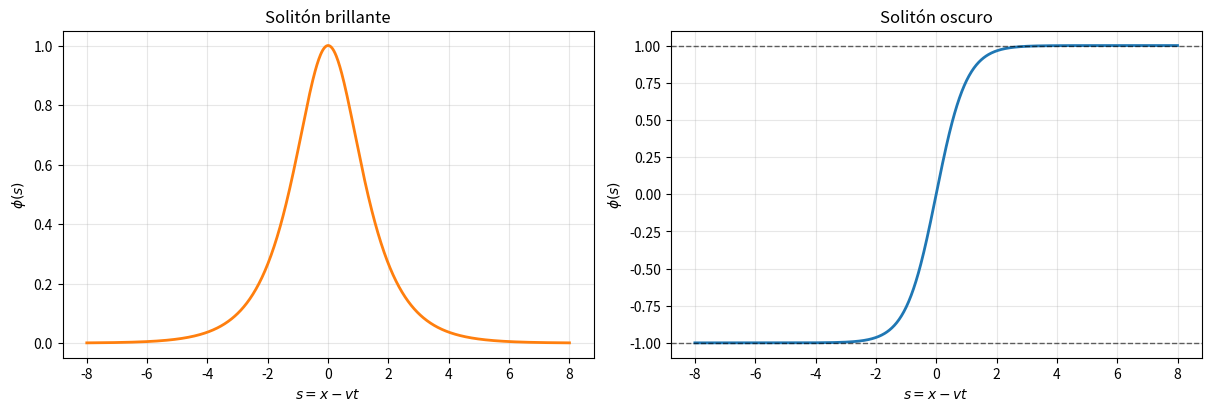

Generate this figure with matplotlib:
import numpy as np
import matplotlib.pyplot as plt

s = np.linspace(-8, 8, 800)
A = 1.0
B = 1.0

phi_bright = A / np.cosh(B*s)
phi_dark = A * np.tanh(B*s)

fig, axes = plt.subplots(1, 2, figsize=(12, 4), constrained_layout=True)

axes[0].plot(s, phi_bright, lw=2, color="tab:orange")
axes[0].set_title("Solitón brillante")
axes[0].set_xlabel(r"$s=x-vt$")
axes[0].set_ylabel(r"$\phi(s)$")
axes[0].grid(True, alpha=0.3)

axes[1].plot(s, phi_dark, lw=2, color="tab:blue")
axes[1].axhline(A, color="k", ls="--", lw=1, alpha=0.6)
axes[1].axhline(-A, color="k", ls="--", lw=1, alpha=0.6)
axes[1].set_title("Solitón oscuro")
axes[1].set_xlabel(r"$s=x-vt$")
axes[1].set_ylabel(r"$\phi(s)$")
axes[1].grid(True, alpha=0.3)

plt.show()
